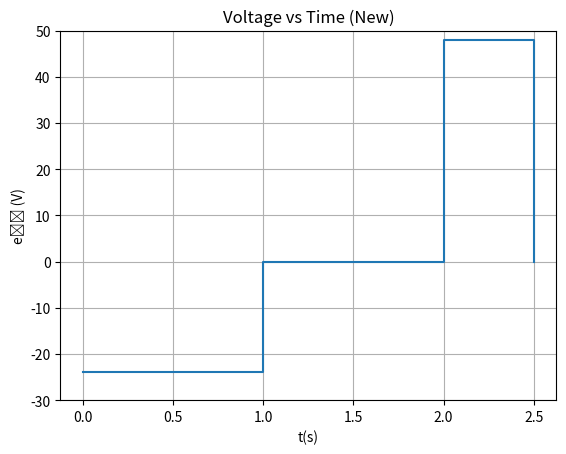

Recreate this plot in Python.
import matplotlib.pyplot as plt

# Define the time points and corresponding voltage values for the new graph
t_new = [0, 1, 2, 2.5]
voltage_new = [-24, 0, 48, 0]

# Plot the new graph
plt.step(t_new, voltage_new, where='post')

# Labels and title
plt.xlabel('t(s)')
plt.ylabel('eₐₛ (V)')
plt.title('Voltage vs Time (New)')

# Set the voltage limits
plt.ylim(-30, 50)

# Display the plot
plt.grid(True)
plt.show()

